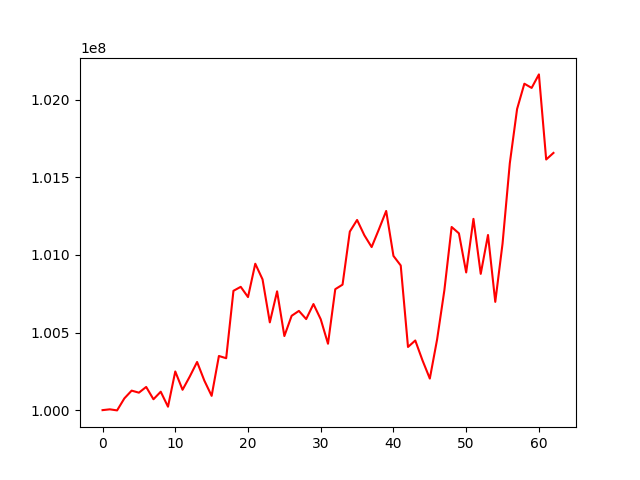

The table this chart was drawn from, first rows:
, 0
0, 100000000
1, 100005253
2, 99998295
3, 100075763
4, 100125745
5, 100112578
6, 100149467
7, 100070039
8, 100118718
9, 100022130
10, 100249182
11, 100131152
12, 100217129
13, 100310390
14, 100190035
15, 100092043
16, 100349073
17, 100334538
18, 100769090
19, 100794747
20, 100728726
21, 100943627
22, 100842797
23, 100565576
24, 100765813
25, 100477541
26, 100608019
27, 100639579
28, 100586949
29, 100683788
30, 100585780
31, 100427886
32, 100779573
33, 100808843
34, 101150643
35, 101225815
36, 101127040
37, 101051065
38, 101165383
39, 101283803
40, 100993986
41, 100932271
42, 100407153
43, 100448852
44, 100319906
45, 100203451
46, 100455056
47, 100772557
48, 101180498
49, 101139505
50, 100887547
51, 101232790
52, 100878433
53, 101128814
54, 100697844
55, 101073194
56, 101591739
57, 101940954
58, 102103969
59, 102076811
... 3 more rows
